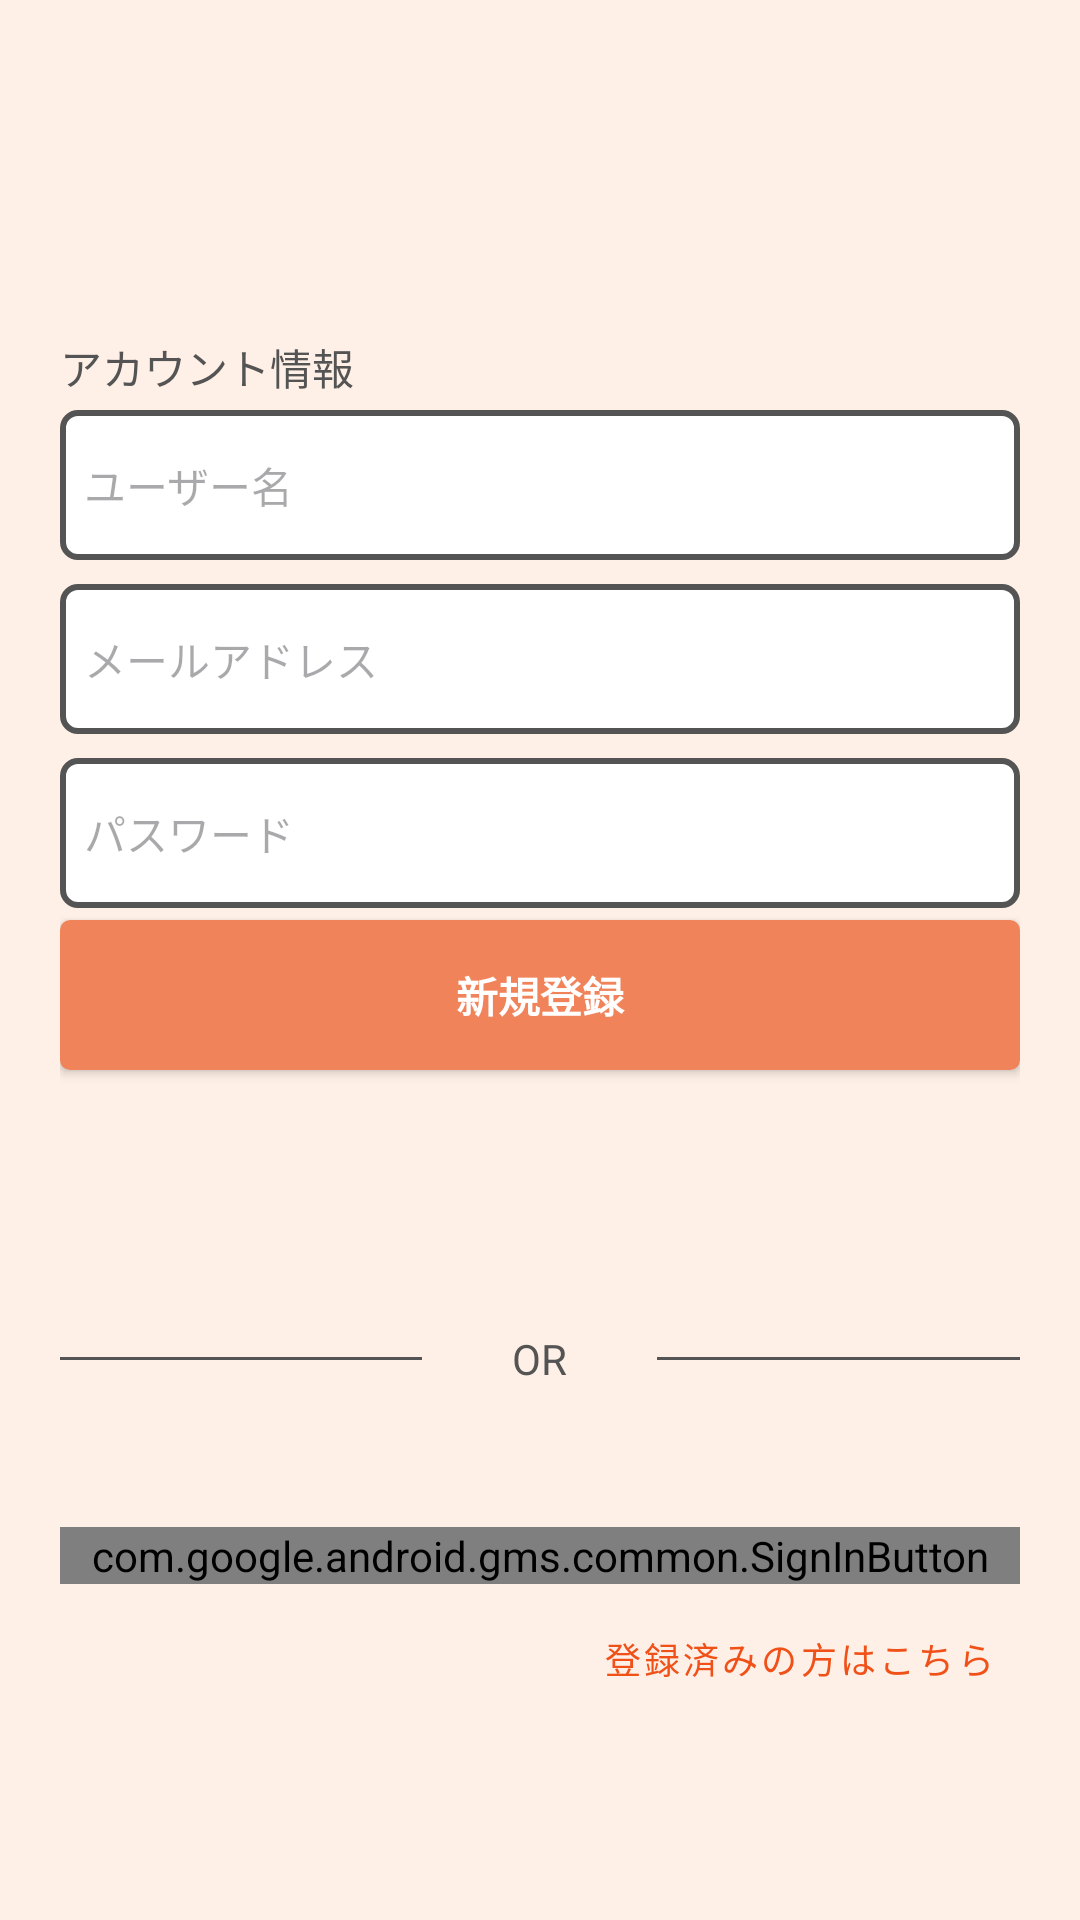

Android layout source for this screen:
<!-- AndroidManifest.xml: application theme Theme.Mimamori -->
<!-- res/layout/fragment_auth_root.xml -->
<?xml version="1.0" encoding="utf-8"?>
<androidx.constraintlayout.widget.ConstraintLayout
    xmlns:android="http://schemas.android.com/apk/res/android"
    xmlns:app="http://schemas.android.com/apk/res-auto"
    xmlns:tools="http://schemas.android.com/tools"
    android:layout_width="match_parent"
    android:layout_height="match_parent"
    android:background="@color/ex_foundation"
    android:clickable="true"
    tools:context=".View.FBAuthentication.AuthRootFragment">


    <LinearLayout
        android:id="@+id/linearLayout"
        android:layout_width="match_parent"
        android:layout_height="wrap_content"
        android:layout_marginHorizontal="20dp"
        android:orientation="vertical"
        app:layout_constraintBottom_toTopOf="@+id/google_sign_in_button"
        app:layout_constraintEnd_toEndOf="parent"
        app:layout_constraintStart_toStartOf="parent"
        app:layout_constraintTop_toTopOf="parent">

        <TextView
            android:layout_width="wrap_content"
            android:layout_height="wrap_content"
            android:textColor="@color/ex_text"
            android:text="@string/auth_input_title" />

        <EditText
            android:id="@+id/input_name"
            android:layout_width="match_parent"
            android:layout_height="50dp"
            android:layout_marginVertical="4dp"
            android:background="@drawable/thema_input_shape"
            android:ems="10"
            android:hint="@string/auth_input_hint_name"
            android:inputType="text"
            android:paddingHorizontal="8dp"
            android:textSize="14sp"
            android:textColor="@color/ex_text"
            app:backgroundTint="@null" />

        <Space
            android:id="@+id/input_name_hidden_space"
            android:layout_width="match_parent"
            android:layout_marginVertical="4dp"
            android:layout_height="50dp"
            android:visibility="gone" />

        <EditText
            android:id="@+id/input_email"
            android:layout_width="match_parent"
            android:layout_height="50dp"
            android:layout_marginVertical="4dp"
            android:background="@drawable/thema_input_shape"
            android:ems="10"
            android:hint="@string/auth_input_hint_email"
            android:inputType="textEmailAddress"
            android:paddingHorizontal="8dp"
            android:textSize="14sp"
            android:textColor="@color/ex_text"
            app:backgroundTint="@null" />

        <EditText
            android:id="@+id/input_password"
            android:layout_width="match_parent"
            android:layout_height="50dp"
            android:layout_marginVertical="4dp"
            android:background="@drawable/thema_input_shape"
            android:ems="10"
            android:hint="@string/auth_input_hint_pass"
            android:inputType="textPassword"
            android:paddingHorizontal="8dp"
            android:textSize="14sp"
            android:textColor="@color/ex_text"
            app:backgroundTint="@null" />


        <Button
            android:id="@+id/email_sign_in_button"
            android:layout_width="match_parent"
            android:layout_height="50dp"
            android:foregroundTint="@color/white"
            android:background="@drawable/thema_button_shape"
            app:backgroundTint="@null"
            android:text="@string/auth_new_entry"
            android:textColor="@color/white"
            android:textStyle="bold" />

        <Button
            android:id="@+id/forget_password_button"
            style="@style/Widget.MaterialComponents.Button.TextButton"
            android:layout_width="wrap_content"
            android:layout_height="40dp"
            android:layout_gravity="right"
            android:text="@string/auth_forget_password"
            android:textColor="@color/ex_accent"
            android:textSize="12sp"
            android:visibility="gone" />

        <Space
            android:id="@+id/forget_password_button_hidden_space"
            android:layout_width="match_parent"
            android:layout_height="40dp"
            android:visibility="visible" />

    </LinearLayout>


    <LinearLayout
        android:layout_width="match_parent"
        android:layout_height="wrap_content"
        android:layout_marginHorizontal="20dp"
        android:gravity="center_vertical"
        android:orientation="horizontal"
        app:layout_constraintBottom_toTopOf="@+id/google_sign_in_button"
        app:layout_constraintTop_toBottomOf="@+id/linearLayout"
        tools:layout_editor_absoluteX="20dp">


        <View
            android:layout_width="0dp"
            android:layout_height="1dp"
            android:layout_weight="1"
            android:background="@color/ex_text" />

        <TextView
            android:layout_width="wrap_content"
            android:layout_height="wrap_content"
            android:paddingHorizontal="30dp"
            android:text="OR"
            android:textColor="@color/ex_text"
            android:textAlignment="center" />

        <View
            android:layout_width="0dp"
            android:layout_height="1dp"
            android:layout_weight="1"
            android:background="@color/ex_text" />
    </LinearLayout>

    <com.google.android.gms.common.SignInButton
        android:id="@+id/google_sign_in_button"
        android:layout_width="match_parent"
        android:layout_height="wrap_content"
        android:layout_marginHorizontal="20dp"
        app:layout_constraintBottom_toBottomOf="parent"
        app:layout_constraintEnd_toEndOf="parent"
        app:layout_constraintStart_toStartOf="parent"
        app:layout_constraintTop_toBottomOf="@+id/linearLayout"/>


    <Button
        android:id="@+id/switch_button"
        style="@style/Widget.MaterialComponents.Button.TextButton"
        android:layout_width="wrap_content"
        android:layout_height="40dp"
        android:layout_gravity="right"
        android:layout_marginTop="5dp"
        android:layout_marginRight="20dp"
        android:text="@string/auth_already_registered"
        android:textColor="@color/ex_accent"
        android:textSize="12sp"
        app:layout_constraintBottom_toBottomOf="parent"
        app:layout_constraintEnd_toEndOf="parent"
        app:layout_constraintHorizontal_bias="1.0"
        app:layout_constraintStart_toStartOf="parent"
        app:layout_constraintTop_toBottomOf="@+id/google_sign_in_button"
        app:layout_constraintVertical_bias="0.0" />

</androidx.constraintlayout.widget.ConstraintLayout>
<!-- resources referenced by this layout -->
<resources>
  <color name="ex_accent">#F05118</color>
  <color name="ex_foundation">#FFF0E7</color>
  <color name="ex_text">#545454</color>
  <color name="white">#FFFFFFFF</color>
  <!-- drawable thema_button_shape (drawable) -->
  <?xml version="1.0" encoding="utf-8"?>
  <shape
      xmlns:android="http://schemas.android.com/apk/res/android"
      android:shape="rectangle">
      <solid
          android:color="@color/ex_thema" />
      <corners
          android:radius="10px" />
  </shape>
  <!-- drawable thema_input_shape (drawable) -->
  <?xml version="1.0" encoding="utf-8"?>
  <shape xmlns:android="http://schemas.android.com/apk/res/android"
      android:shape="rectangle">
  
      <solid
          android:color="@color/white" />
      <corners
          android:radius="5dp" />
      <stroke
          android:color="@color/ex_text"
          android:width="2dp" />
  </shape>
  <string name="auth_already_registered">登録済みの方はこちら</string>
  <string name="auth_forget_password">パスワードをお忘れですか？</string>
  <string name="auth_input_hint_email">メールアドレス</string>
  <string name="auth_input_hint_name">ユーザー名</string>
  <string name="auth_input_hint_pass">パスワード</string>
  <string name="auth_input_title">アカウント情報</string>
  <string name="auth_new_entry">新規登録</string>
  <style name="Theme.Mimamori" parent="Base.Theme.Mimamori">
          
          <item name="colorPrimary">@color/colorPrimary</item>
          
          <item name="colorPrimaryDark">@color/colorPrimaryDark</item>
          
          <item name="colorAccent">@color/colorAccent</item>
          
          <item name="android:textColorPrimary">@color/textColorPrimary</item>
          
          <item name="android:windowBackground">@color/windowBackground</item>
          
          <item name="android:navigationBarColor">@color/navigationBarColor</item>
      </style>
  <color name="ex_thema">#F0835A</color>
  <style name="Base.Theme.Mimamori" parent="Theme.Material3.DayNight.NoActionBar">
          
          <item name="android:windowSplashScreenBackground" tools:targetApi="S">@color/ex_thema</item>
      </style>
  <color name="colorPrimary">@color/ex_thema</color>
  <color name="colorPrimaryDark">@color/ex_thema</color>
  <color name="colorAccent">@color/ex_accent</color>
  <color name="textColorPrimary">@color/white</color>
  <color name="windowBackground">@color/ex_foundation</color>
  <color name="navigationBarColor">@color/ex_thema</color>
</resources>
